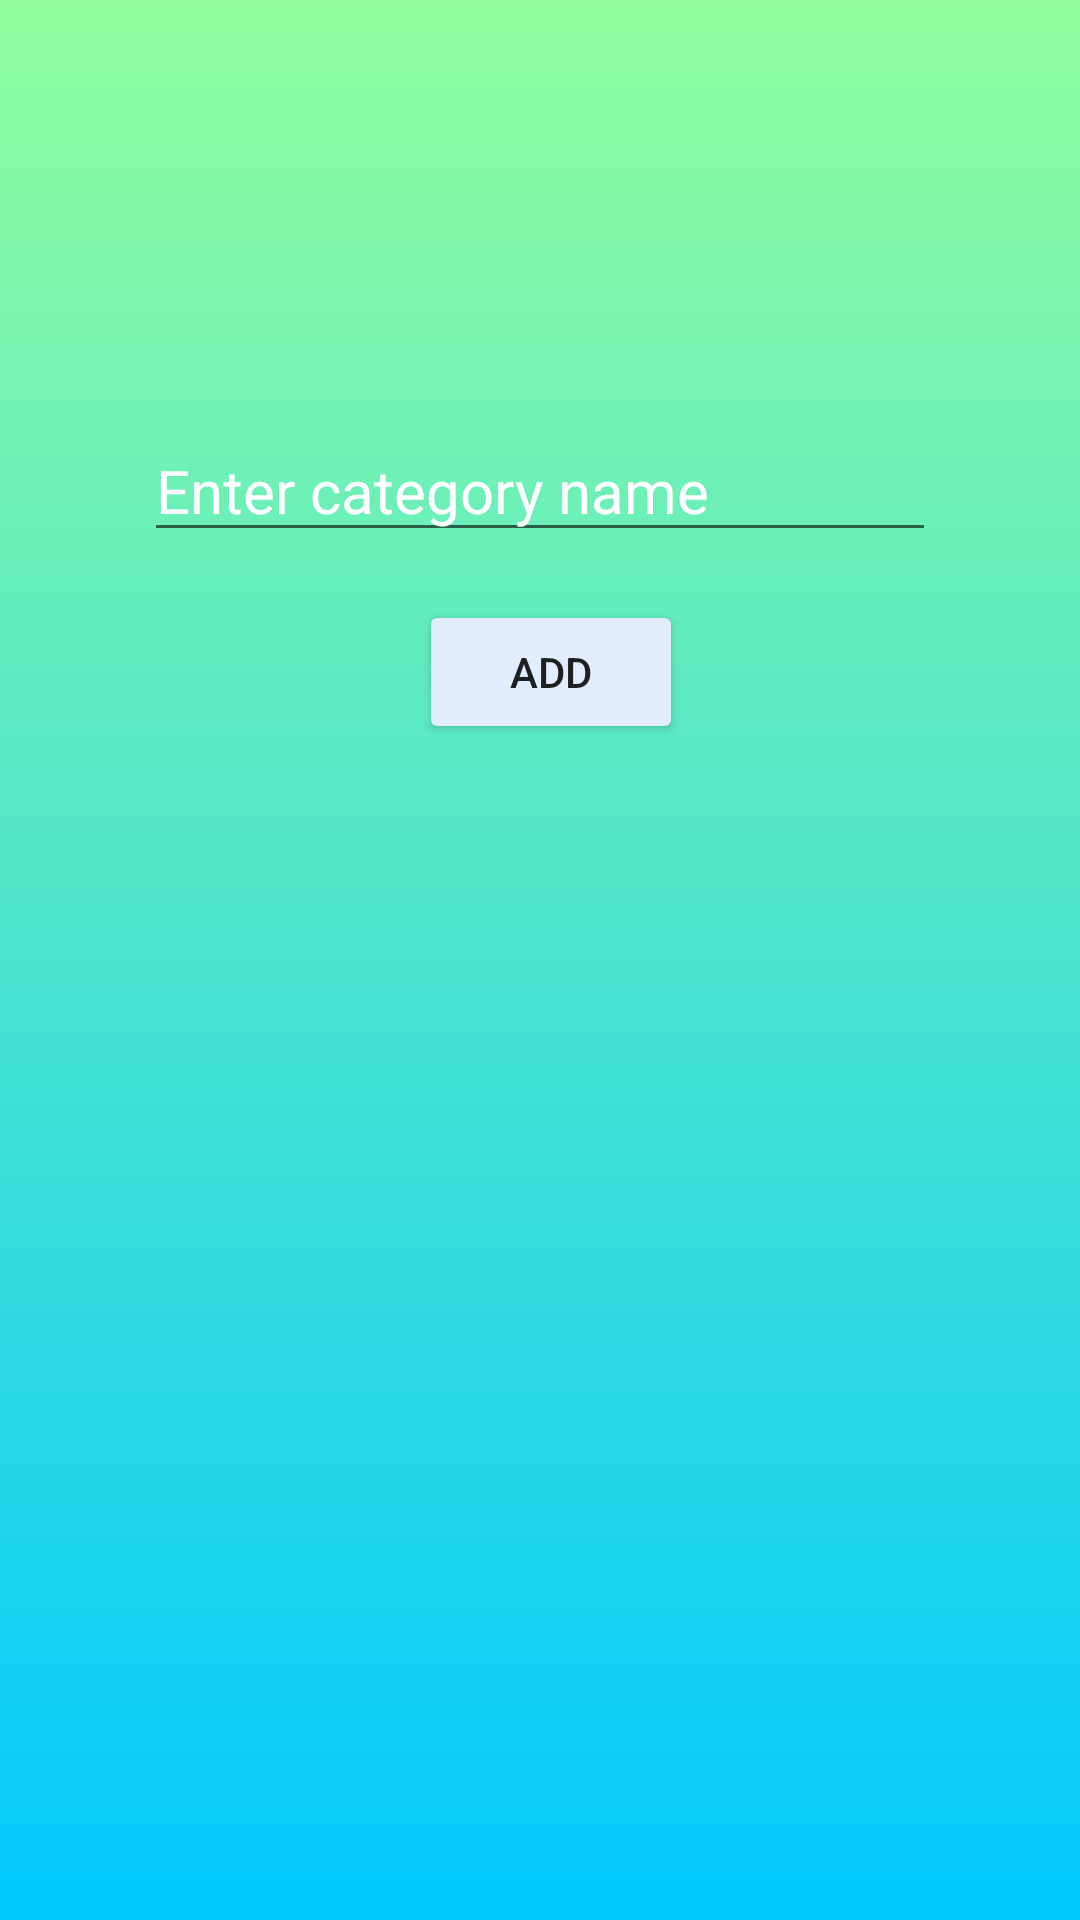

Here is an Android app screen rendered from its layout file. Give the layout XML and the strings, colors and styles it references.
<!-- AndroidManifest.xml: application theme Theme.QuizApp -->
<!-- res/layout/add_category_dialog_layout.xml -->
<?xml version="1.0" encoding="utf-8"?>
<androidx.constraintlayout.widget.ConstraintLayout xmlns:android="http://schemas.android.com/apk/res/android"
    xmlns:tools="http://schemas.android.com/tools"
    android:layout_width="match_parent"
    android:layout_height="wrap_content"
    xmlns:app="http://schemas.android.com/apk/res-auto"
    android:background="@drawable/gradient_background"
    android:padding="16dp"
    android:layout_margin="32dp"
    >

    <View
        android:layout_width="0dp"
        android:layout_height="0dp"
        app:layout_constraintBottom_toBottomOf="@+id/categoryImage"
        app:layout_constraintEnd_toEndOf="@+id/categoryImage"
        app:layout_constraintStart_toStartOf="@+id/categoryImage"
        app:layout_constraintTop_toTopOf="@+id/categoryImage" />

    <ImageView
        android:id="@+id/categoryImage"
        android:layout_width="80dp"
        android:layout_height="80dp"
        android:layout_marginTop="16dp"
        android:src="@drawable/quiz"
        app:layout_constraintEnd_toEndOf="parent"
        app:layout_constraintHorizontal_bias="0.498"
        app:layout_constraintStart_toStartOf="parent"
        app:layout_constraintTop_toTopOf="parent"
        />

    <EditText
        android:id="@+id/inputCategoryName"
        android:layout_width="0dp"
        android:layout_height="wrap_content"
        android:layout_marginStart="32dp"
        android:layout_marginTop="28dp"
        android:layout_marginEnd="32dp"
        android:ems="10"
        android:hint="Enter category name"
        android:inputType="text"
        android:textColor="@color/white"
        android:textColorHint="@color/white"
        android:textSize="20sp"
        app:layout_constraintEnd_toEndOf="parent"
        app:layout_constraintHorizontal_bias="0.0"
        app:layout_constraintStart_toStartOf="parent"
        app:layout_constraintTop_toBottomOf="@+id/categoryImage"
        android:autofillHints="" />

    <Button
        android:id="@+id/btnUpload"
        android:layout_width="wrap_content"
        android:layout_height="wrap_content"
        android:layout_marginTop="16dp"
        android:backgroundTint="@color/main_bg"
        android:text="ADD"
        app:layout_constraintEnd_toEndOf="@+id/inputCategoryName"
        app:layout_constraintHorizontal_bias="0.521"
        app:layout_constraintStart_toStartOf="@+id/inputCategoryName"
        app:layout_constraintTop_toBottomOf="@+id/inputCategoryName" />

</androidx.constraintlayout.widget.ConstraintLayout>
<!-- resources referenced by this layout -->
<resources>
  <color name="main_bg">#E1EDFD</color>
  <color name="white">#FFFFFFFF</color>
  <!-- drawable gradient_background (drawable) -->
  <?xml version="1.0" encoding="utf-8"?>
  <shape xmlns:android="http://schemas.android.com/apk/res/android"
      android:shape="rectangle"
      >
      <gradient android:startColor="#92FE9D"
                  android:endColor="#00C9FF"
                  android:angle="-135"/>
  </shape>
  <style name="Theme.QuizApp" parent="Theme.AppCompat.DayNight.NoActionBar">
          
          <item name="colorPrimary">@color/bar</item>
          <item name="colorPrimaryVariant">@color/main_bg</item>
          
          <item name="android:colorPrimary">?attr/colorPrimary</item>
          <item name="android:colorPrimaryDark">?attr/colorPrimaryVariant</item>
          
          <item name="android:statusBarColor">?attr/colorPrimaryVariant</item>
      </style>
  <color name="bar">#2980b9</color>
</resources>
